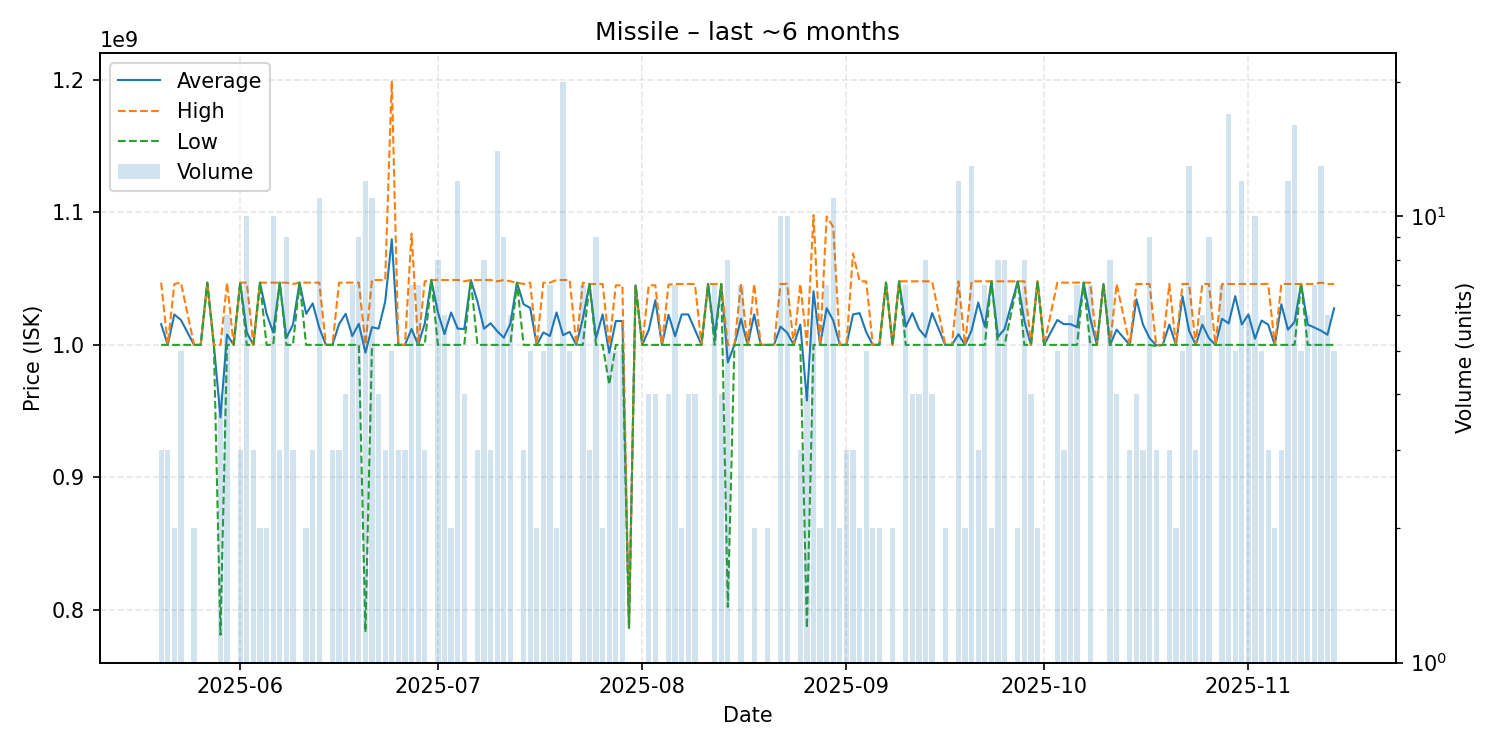

Source data for this figure (header and first rows):
date, average, highest, lowest, order_count, volume
2025-05-20, 1015666667, 1047000000, 1000000000, 3, 3
2025-05-21, 1000000000, 1000000000, 1000000000, 2, 3
2025-05-22, 1023000000, 1046000000, 1000000000, 2, 2
2025-05-23, 1018800000, 1047000000, 1000000000, 5, 5
2025-05-25, 1000000000, 1000000000, 1000000000, 2, 2
2025-05-26, 1000000000, 1000000000, 1000000000, 1, 1
2025-05-27, 1047000000, 1047000000, 1047000000, 1, 1
2025-05-28, 1000000000, 1000000000, 1000000000, 1, 1
2025-05-29, 945250000, 1000000000, 781000000, 4, 4
2025-05-30, 1007833333, 1047000000, 1000000000, 3, 6
2025-05-31, 1000000000, 1000000000, 1000000000, 1, 1
2025-06-01, 1047000000, 1047000000, 1047000000, 3, 3
2025-06-02, 1009400000, 1047000000, 1000000000, 4, 10
2025-06-03, 1000000000, 1000000000, 1000000000, 3, 3
2025-06-04, 1047000000, 1047000000, 1047000000, 2, 2
2025-06-05, 1023500000, 1047000000, 1000000000, 2, 2
2025-06-06, 1009400000, 1047000000, 1000000000, 5, 10
2025-06-07, 1047000000, 1047000000, 1047000000, 3, 3
2025-06-08, 1005222222, 1047000000, 1000000000, 4, 9
2025-06-09, 1015333333, 1046000000, 1000000000, 3, 3
2025-06-10, 1047000000, 1047000000, 1047000000, 1, 1
2025-06-11, 1023500000, 1047000000, 1000000000, 2, 2
2025-06-12, 1031333333, 1047000000, 1000000000, 3, 3
2025-06-13, 1012818182, 1047000000, 1000000000, 7, 11
2025-06-14, 1000000000, 1000000000, 1000000000, 1, 1
2025-06-15, 1000000000, 1000000000, 1000000000, 3, 3
2025-06-16, 1015666667, 1047000000, 1000000000, 3, 3
2025-06-17, 1023500000, 1047000000, 1000000000, 4, 4
2025-06-18, 1006714286, 1047000000, 1000000000, 5, 7
2025-06-19, 1015888889, 1047000000, 1000000000, 7, 9
2025-06-20, 994175000, 1000000000, 783100000, 9, 12
2025-06-21, 1013363636, 1049000000, 1000000000, 8, 11
2025-06-22, 1012250000, 1049000000, 1000000000, 4, 4
2025-06-23, 1032666667, 1049000000, 1000000000, 3, 3
2025-06-24, 1079800000, 1199500000, 1000000000, 5, 5
2025-06-25, 1000000000, 1000000000, 1000000000, 3, 3
2025-06-26, 1000000000, 1000000000, 1000000000, 2, 3
2025-06-27, 1012000000, 1084000000, 1000000000, 4, 7
2025-06-28, 1000000000, 1000000000, 1000000000, 5, 7
2025-06-29, 1016000000, 1048000000, 1000000000, 3, 3
2025-06-30, 1049000000, 1049000000, 1049000000, 1, 1
2025-07-01, 1024625000, 1049000000, 1000000000, 8, 8
2025-07-02, 1008166667, 1049000000, 1000000000, 3, 6
2025-07-03, 1024500000, 1049000000, 1000000000, 2, 2
2025-07-04, 1012250000, 1049000000, 1000000000, 8, 12
2025-07-05, 1012000000, 1048000000, 1000000000, 4, 4
2025-07-06, 1049000000, 1049000000, 1049000000, 1, 1
2025-07-07, 1032666667, 1049000000, 1000000000, 3, 3
2025-07-08, 1012250000, 1049000000, 1000000000, 5, 8
2025-07-09, 1016333333, 1049000000, 1000000000, 3, 3
2025-07-10, 1010357143, 1048000000, 1000000000, 6, 14
2025-07-11, 1005444444, 1049000000, 1000000000, 4, 9
2025-07-12, 1016000000, 1048000000, 1000000000, 4, 6
2025-07-13, 1047000000, 1047000000, 1047000000, 1, 1
2025-07-14, 1030666667, 1046000000, 1000000000, 3, 3
2025-07-15, 1028000000, 1047000000, 1000000000, 5, 5
2025-07-16, 1000000000, 1000000000, 1000000000, 1, 2
2025-07-17, 1009400000, 1047000000, 1000000000, 5, 5
2025-07-18, 1006714286, 1047000000, 1000000000, 4, 7
2025-07-19, 1024500000, 1049000000, 1000000000, 2, 2
... 114 more rows
